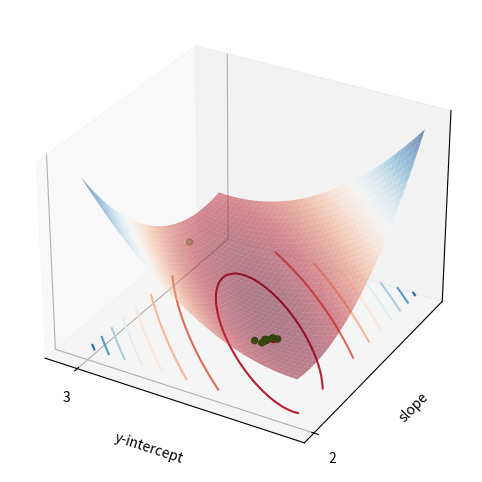

Source code (Python):
import matplotlib.pyplot as plt
import numpy as np

np.random.seed(42)
X = 2 * np.random.rand(100, 1)
y = 4 + 3 * X + np.random.randn(100, 1)

# From one of the lecture example.
# X = np.array([[0], [1], [2]])
# y = np.array([[4], [3], [1]])

# We'd like to find m and b that best fit this data.

# The regressor matrix. Convenient to have it here cuz we'll use it throughout.
X_bias = np.c_[np.ones((len(X), 1)), X]
betas = np.random.randn(2, 1)


def LSE(pred, y):
    return (pred - y) ** 2


def gradient_LSE(weights, X_batch, y_batch):
    """Naively return the gradient of LSE loss function.
    Return: np.array[[change in y-intercept], [change in slope]]
    """
    # Loss function: (pred_i - y_i)^2
    # Gradient w.r.t b and m: <2(pred_i - y) * d/db(pred_i - y), 2(pred_i - y) * d/dm(pred_i - y)>
    # = <2(mx_i + b - y_i) * 1, 2(mx_i + b - y_i) * x_i>

    gradients = np.zeros((2, 1))
    b = weights[0][0]
    m = weights[1][0]
    for i in range(len(X_batch)):
        x_i = X_batch[i][1]  # The X_bias is [[1, x_i], ...] and we want x_i
        y_i = y_batch[i][0]
        prediction_diff = 2 * (m * x_i + b - y_i)
        gradient = np.array([[prediction_diff], [prediction_diff * x_i]])
        gradients += gradient
    return gradients


def gradient_LSE_lnalg(weights, X_batch, y_batch):
    """Return the gradient of LSE loss function with "sTyLe".
    Return: np.array[[change in y-intercept], [change in slope]]
    """
    # https://www.stat.cmu.edu/~cshalizi/mreg/15/lectures/13/lecture-13.pdf
    return 2 * X_batch.T @ (X_batch @ weights - y_batch)


def sgd(X, y, *, lr, epochs, batch_size, momentum=0):
    X_size = len(X)
    # [[b], [m]]
    weights = betas.copy()

    cost_history = []
    beta_history = []

    for epoch in range(epochs):
        # Move the rows only, keep the column the same.
        indices = np.random.permutation(X_size)
        X_shuffle = X_bias[indices]
        y_shuffle = y[indices]
        velocity = 0

        # For each epoch, we go through all points at least once.
        for i in range(0, X_size, batch_size):
            X_batch = X_shuffle[i : i + batch_size]
            y_batch = y_shuffle[i : i + batch_size]

            gradient = gradient_LSE_lnalg(weights, X_batch, y_batch)
            if i > 0:
                velocity = momentum * velocity + gradient
            else:
                velocity = gradient

            weights -= lr * velocity / batch_size

        # [1, x] * [[b], [m]] -> [b + x * m]
        predictions = X_bias @ weights
        cost = np.mean(LSE(predictions, y))

        if epoch % 100 == 0:
            print(f"Epoch: {epoch}, cost: {cost}")
            print(f"Beta:\n{weights}")
            print("===================")
            beta_history.append(weights.copy())
            cost_history.append(cost)

    print(f"Final: b={weights[1][0]}, m={weights[0][0]}")
    predictions = X_bias @ weights
    cost = np.mean(LSE(predictions, y))
    print(f"Cost: {cost}")
    beta_history.append(weights)
    cost_history.append(cost)

    return beta_history, cost_history


def plot3d(beta_history, cost_history):
    spanning_radius = 1
    b_range = np.arange(4 - spanning_radius, 4 + spanning_radius, 0.05)
    m_range = np.arange(3 - spanning_radius, 3 + spanning_radius, 0.05)
    b_grid, m_grid = np.meshgrid(b_range, m_range)

    range_len = len(b_range)
    # Make [w0, w1] in (2, 14400) shape
    all_w0w1_values = np.hstack(
        [b_grid.flatten()[:, None], m_grid.flatten()[:, None]]
    ).T

    # Compute all losses, reshape back to grid format
    # Magic stuff, no idea what's happening here :)
    all_losses = (
        np.linalg.norm(
            y - (np.c_[np.ones((len(X), 1)), X] @ all_w0w1_values), axis=0, ord=2
        )
        ** 2
    ).reshape((range_len, range_len))

    print(((y - (np.c_[np.ones((len(X), 1)), X] @ all_w0w1_values))**2).shape)

    xs = []
    ys = []
    for betas in beta_history:
        b = betas[0][0]
        m = betas[1][0]
        xs.append(b)
        ys.append(m)

    def fmt(x):
        return f"{x:.1f}"

    fig = plt.figure(figsize=(10, 6))
    ax = fig.add_subplot(111, projection="3d")
    ax.plot_surface(b_grid, m_grid, all_losses, alpha=0.5, cmap="RdBu")
    cs = ax.contour(b_grid, m_grid, all_losses, offset=0, alpha=1, cmap="RdBu")
    ax.clabel(cs, cs.levels, fmt=fmt, fontsize=10)
    
    ax.scatter(xs[:-1], ys[:-1], cost_history[:-1], c="green")
    ax.scatter(xs[-1], ys[-1], cost_history[-1], c="red")
    
    ax.set_xlabel("y-intercept")
    ax.set_ylabel("slope")
    ax.set_zlabel("L(w)")
    ax.set_xticks(np.arange(4 - spanning_radius, 4 + spanning_radius, 2))
    ax.set_yticks(np.arange(3 - spanning_radius, 3 + spanning_radius, 2))
    ax.set_zticks([])
    plt.show()


def plot_bestfit(X, y, beta_final):
    plt.scatter(X, y, color="blue", label="Data points")
    plt.plot(
        X,
        X_bias @ beta_final,
        color="red",
        label="SGD fit line",
    )
    plt.xlabel("X")
    plt.ylabel("y")
    plt.title("Linear Regression using Stochastic Gradient Descent")
    plt.legend()
    plt.show()


if __name__ == "__main__":
    beta_history, cost_history = sgd(
        X,
        y,
        lr=0.1,
        epochs=1000,
        batch_size=10,
        momentum=0,
    )

    plot3d(beta_history, cost_history)
